Dataset: split_data_EfficientNetB0 (GitHub, FrustratedBoy420/Apple-Model). Classes: healthy leaves, infected leaves.

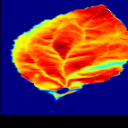
Label: infected leaves

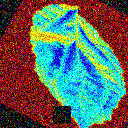
Label: healthy leaves

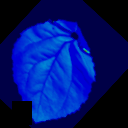
Label: infected leaves

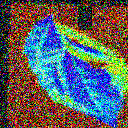
Label: healthy leaves

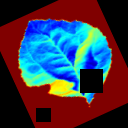
Label: infected leaves

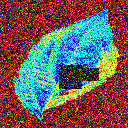
Label: healthy leaves
